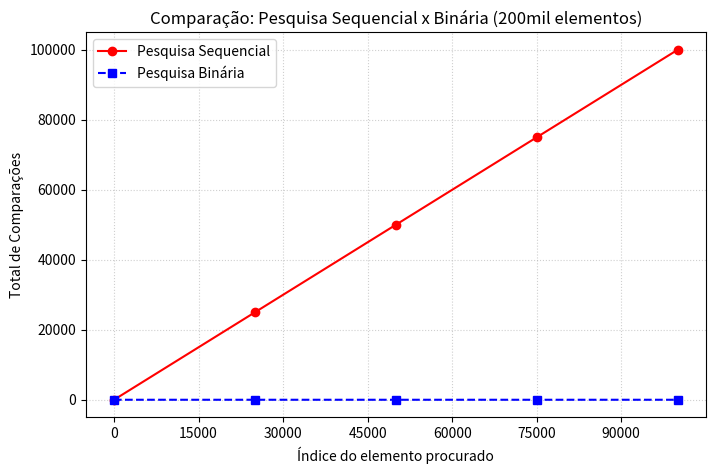

Write Python code to recreate this figure.
import matplotlib.pyplot as plt
import matplotlib.ticker as ticker

x = [0, 25000, 50000, 75000, 99999]

y_sequencial = [1, 25001, 50001, 75001, 100000]
y_binaria = [17, 17, 17, 17, 18]

fig, ax = plt.subplots(figsize=(8, 5))

ax.plot(x, y_sequencial, label='Pesquisa Sequencial', color='red', marker='o', linestyle='-')
ax.plot(x, y_binaria, label='Pesquisa Binária', color='blue', marker='s', linestyle='--')

ax.set_title("Comparação: Pesquisa Sequencial x Binária (200mil elementos)")
ax.set_xlabel("Índice do elemento procurado")
ax.set_ylabel("Total de Comparações")
ax.xaxis.set_major_locator(ticker.MaxNLocator(integer=True))

ax.legend()

ax.grid(True, linestyle=':', alpha=0.6)

plt.savefig("grafico_comparativo_pesquisas200.png", dpi=300, bbox_inches="tight")
